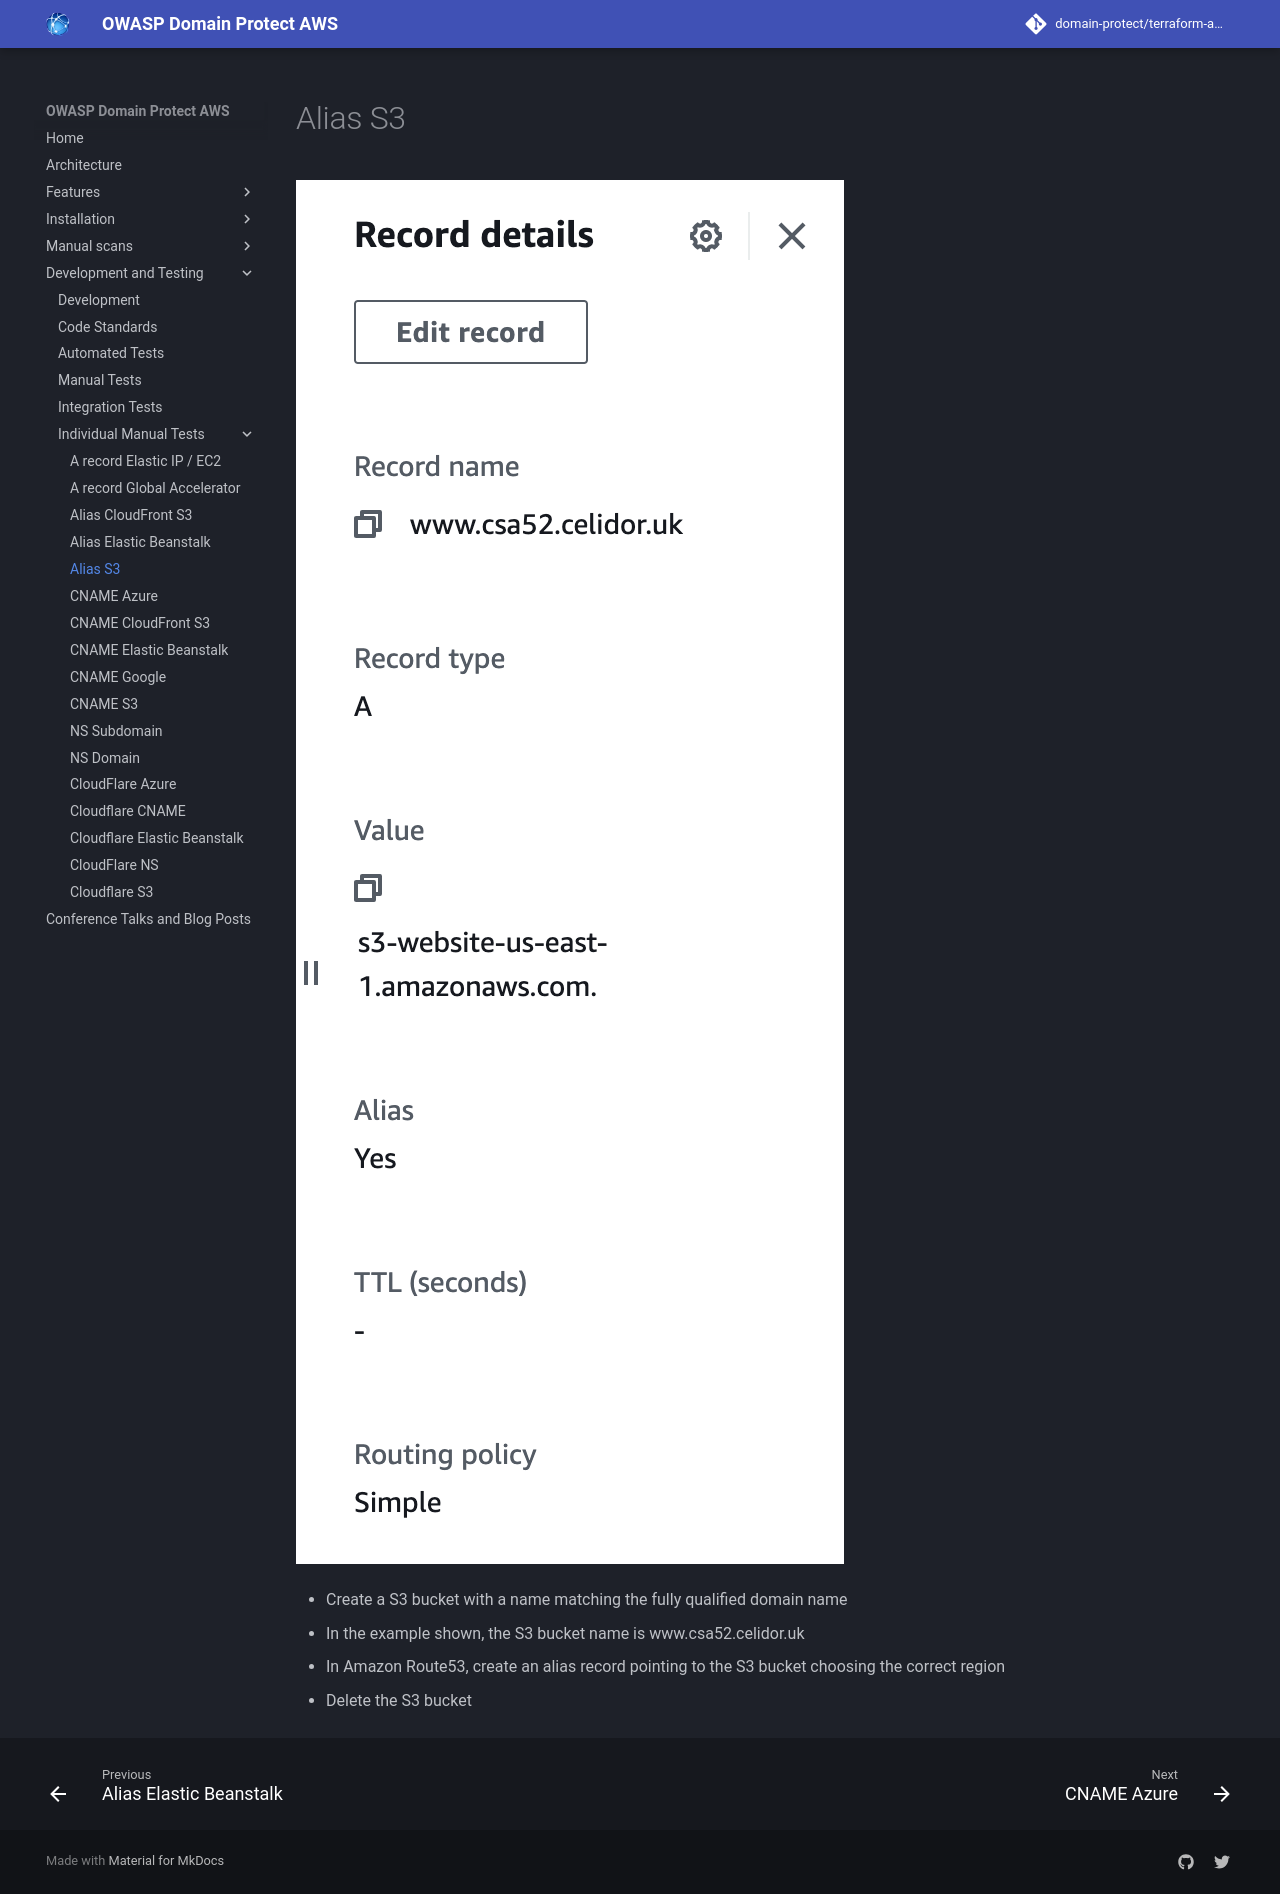

repository: domain-protect/terraform-aws-domain-protect · page: test-records/alias-s3/index.html · generator: mkdocs

# Alias S3

![Alt text](images/alias-s3.png?raw=true "Example DNS record")

* Create a S3 bucket with a name matching the fully qualified domain name
* In the example shown, the S3 bucket name is www.csa52.celidor.uk
* In Amazon Route53, create an alias record pointing to the S3 bucket choosing the correct region
* Delete the S3 bucket
